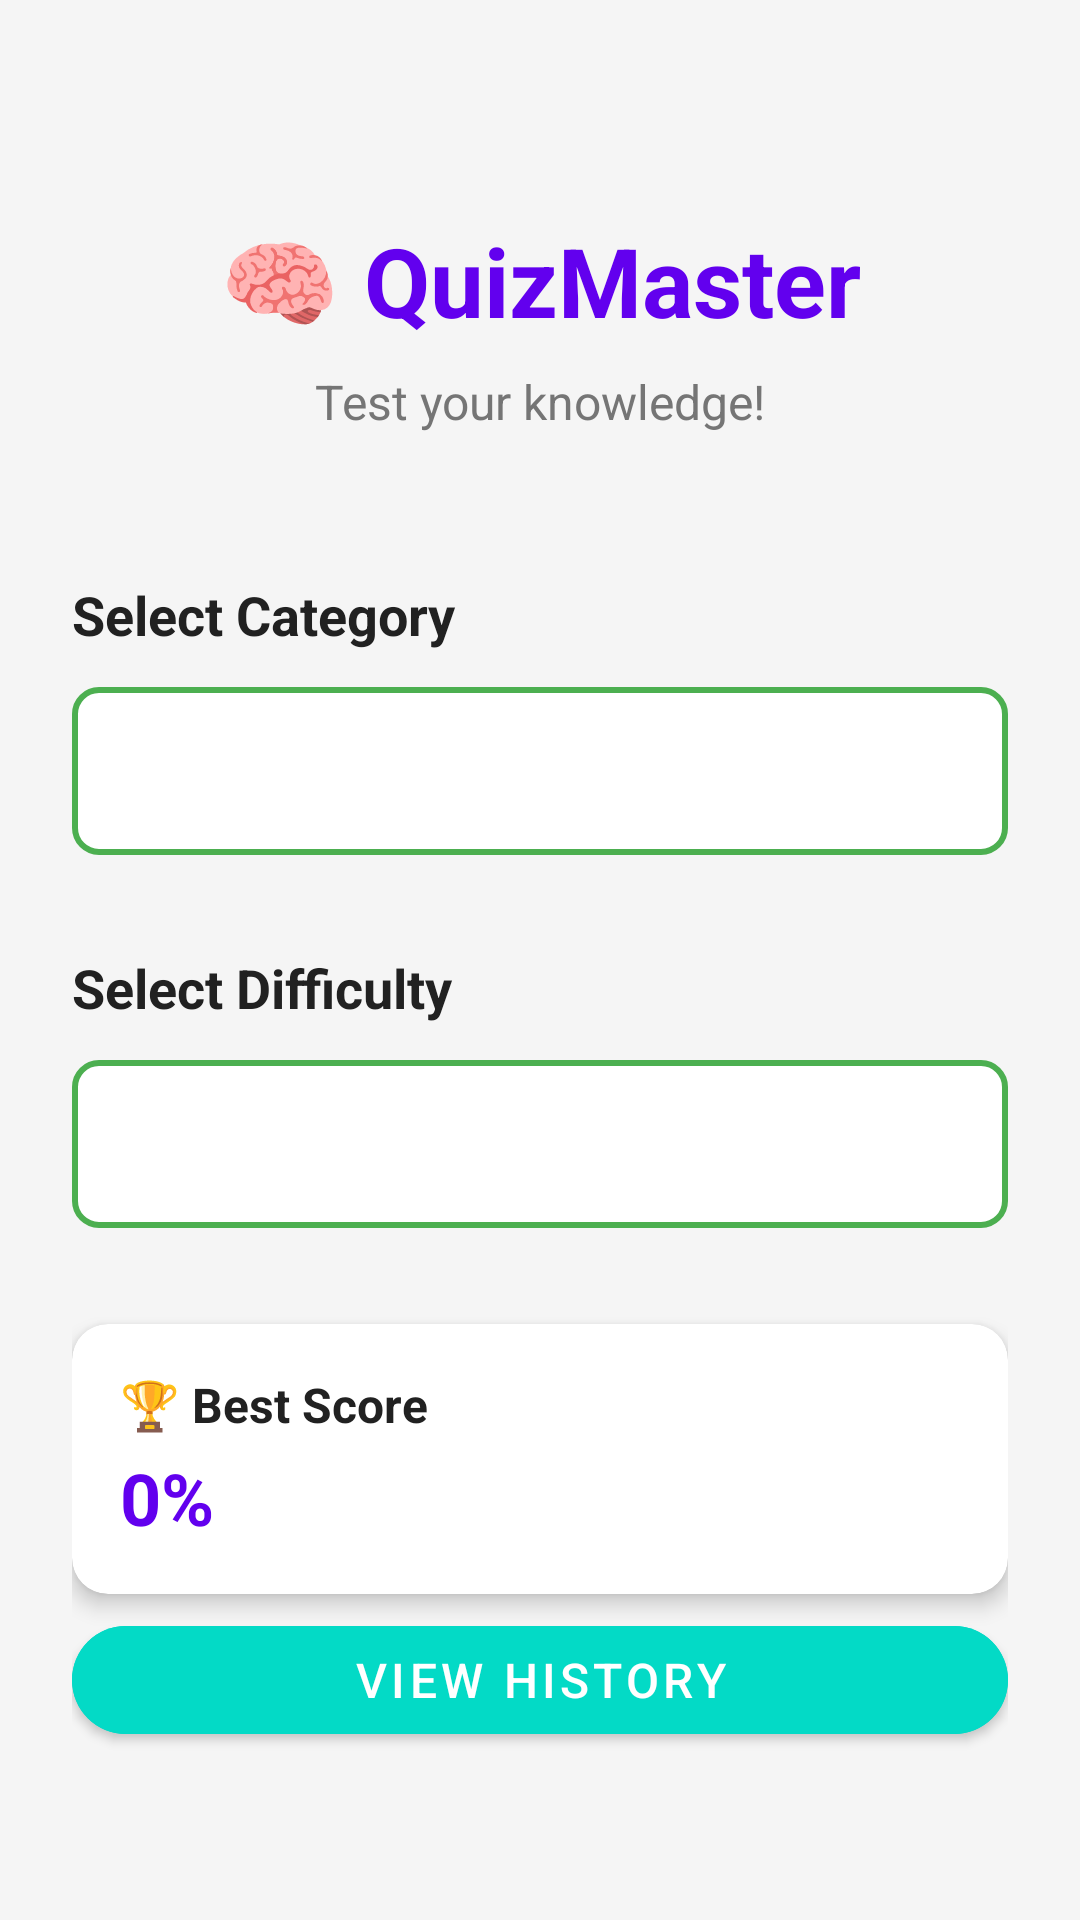

This screen was rendered from an Android layout file. Write that file and the resources it references.
<!-- AndroidManifest.xml: activity theme Theme.MyApplication -->
<!-- res/layout/activity_main.xml -->
<?xml version="1.0" encoding="utf-8"?>
<androidx.constraintlayout.widget.ConstraintLayout xmlns:android="http://schemas.android.com/apk/res/android"
    xmlns:app="http://schemas.android.com/apk/res-auto"
    xmlns:tools="http://schemas.android.com/tools"
    android:id="@+id/main"
    android:layout_width="match_parent"
    android:layout_height="match_parent"
    android:background="@color/background_color"
    android:padding="24dp">

    
    <TextView
        android:id="@+id/textViewTitle"
        android:layout_width="0dp"
        android:layout_height="wrap_content"
        android:text="🧠 QuizMaster"
        android:textSize="32sp"
        android:textStyle="bold"
        android:textColor="@color/primary_color"
        android:gravity="center"
        android:layout_marginTop="48dp"
        app:layout_constraintTop_toTopOf="parent"
        app:layout_constraintStart_toStartOf="parent"
        app:layout_constraintEnd_toEndOf="parent" />

    <TextView
        android:id="@+id/textViewSubtitle"
        android:layout_width="0dp"
        android:layout_height="wrap_content"
        android:text="Test your knowledge!"
        android:textSize="16sp"
        android:textColor="@color/text_secondary"
        android:gravity="center"
        android:layout_marginTop="8dp"
        app:layout_constraintTop_toBottomOf="@id/textViewTitle"
        app:layout_constraintStart_toStartOf="parent"
        app:layout_constraintEnd_toEndOf="parent" />

    
    <TextView
        android:id="@+id/textViewCategoryLabel"
        android:layout_width="0dp"
        android:layout_height="wrap_content"
        android:text="Select Category"
        android:textSize="18sp"
        android:textStyle="bold"
        android:textColor="@color/text_primary"
        android:layout_marginTop="48dp"
        app:layout_constraintTop_toBottomOf="@id/textViewSubtitle"
        app:layout_constraintStart_toStartOf="parent"
        app:layout_constraintEnd_toEndOf="parent" />

    <Spinner
        android:id="@+id/spinnerCategory"
        android:layout_width="0dp"
        android:layout_height="56dp"
        android:layout_marginTop="12dp"
        android:background="@drawable/spinner_background"
        android:paddingStart="16dp"
        android:paddingEnd="16dp"
        app:layout_constraintTop_toBottomOf="@id/textViewCategoryLabel"
        app:layout_constraintStart_toStartOf="parent"
        app:layout_constraintEnd_toEndOf="parent" />

    
    <TextView
        android:id="@+id/textViewDifficultyLabel"
        android:layout_width="0dp"
        android:layout_height="wrap_content"
        android:text="Select Difficulty"
        android:textSize="18sp"
        android:textStyle="bold"
        android:textColor="@color/text_primary"
        android:layout_marginTop="32dp"
        app:layout_constraintTop_toBottomOf="@id/spinnerCategory"
        app:layout_constraintStart_toStartOf="parent"
        app:layout_constraintEnd_toEndOf="parent" />

    <Spinner
        android:id="@+id/spinnerDifficulty"
        android:layout_width="0dp"
        android:layout_height="56dp"
        android:layout_marginTop="12dp"
        android:background="@drawable/spinner_background"
        android:paddingStart="16dp"
        android:paddingEnd="16dp"
        app:layout_constraintTop_toBottomOf="@id/textViewDifficultyLabel"
        app:layout_constraintStart_toStartOf="parent"
        app:layout_constraintEnd_toEndOf="parent" />

    
    <androidx.cardview.widget.CardView
        android:id="@+id/cardViewBestScore"
        android:layout_width="0dp"
        android:layout_height="wrap_content"
        android:layout_marginTop="32dp"
        app:cardCornerRadius="12dp"
        app:cardElevation="4dp"
        app:cardBackgroundColor="@color/surface_color"
        app:layout_constraintTop_toBottomOf="@id/spinnerDifficulty"
        app:layout_constraintStart_toStartOf="parent"
        app:layout_constraintEnd_toEndOf="parent">

        <LinearLayout
            android:layout_width="match_parent"
            android:layout_height="wrap_content"
            android:orientation="vertical"
            android:padding="16dp">

            <TextView
                android:id="@+id/textViewBestScoreLabel"
                android:layout_width="wrap_content"
                android:layout_height="wrap_content"
                android:text="🏆 Best Score"
                android:textSize="16sp"
                android:textStyle="bold"
                android:textColor="@color/text_primary" />

            <TextView
                android:id="@+id/textViewBestScore"
                android:layout_width="wrap_content"
                android:layout_height="wrap_content"
                android:text="0%"
                android:textSize="24sp"
                android:textStyle="bold"
                android:textColor="@color/primary_color"
                android:layout_marginTop="4dp" />

        </LinearLayout>

    </androidx.cardview.widget.CardView>

    
    <com.google.android.material.button.MaterialButton
        android:id="@+id/buttonStartQuiz"
        android:layout_width="0dp"
        android:layout_height="56dp"
        android:text="Start Quiz"
        android:textSize="18sp"
        android:textStyle="bold"
        android:backgroundTint="@color/primary_color"
        app:cornerRadius="28dp"
        android:layout_marginBottom="16dp"
        app:layout_constraintBottom_toTopOf="@id/buttonViewHistory"
        app:layout_constraintStart_toStartOf="parent"
        app:layout_constraintEnd_toEndOf="parent" />

    <com.google.android.material.button.MaterialButton
        android:id="@+id/buttonViewHistory"
        android:layout_width="0dp"
        android:layout_height="48dp"
        android:text="View History"
        android:textSize="16sp"
        android:backgroundTint="@color/secondary_color"
        app:cornerRadius="24dp"
        android:layout_marginBottom="32dp"
        app:layout_constraintBottom_toBottomOf="parent"
        app:layout_constraintStart_toStartOf="parent"
        app:layout_constraintEnd_toEndOf="parent" />

</androidx.constraintlayout.widget.ConstraintLayout>
<!-- resources referenced by this layout -->
<resources>
  <color name="background_color">#F5F5F5</color>
  <color name="primary_color">#6200EE</color>
  <color name="secondary_color">#03DAC6</color>
  <color name="surface_color">#FFFFFF</color>
  <color name="text_primary">#212121</color>
  <color name="text_secondary">#757575</color>
  <!-- drawable spinner_background (drawable) -->
  <?xml version="1.0" encoding="utf-8"?>
  <shape xmlns:android="http://schemas.android.com/apk/res/android"
      android:shape="rectangle">
      <solid android:color="@color/white" />
      <stroke
          android:width="2dp"
          android:color="@color/green_500" />
      <corners android:radius="8dp" />
      <padding
          android:left="12dp"
          android:top="8dp"
          android:right="12dp"
          android:bottom="8dp" />
  </shape>
  <style name="Theme.MyApplication" parent="Theme.MaterialComponents.DayNight.DarkActionBar">
          
          <item name="colorPrimary">#4CAF50</item>
          <item name="colorPrimaryVariant">#388E3C</item>
          <item name="colorOnPrimary">@color/white</item>
          
          <item name="colorSecondary">#FFD700</item>
          <item name="colorSecondaryVariant">#FFC107</item>
          <item name="colorOnSecondary">@color/black</item>
          
          <item name="android:statusBarColor">#388E3C</item>
          
      </style>
  <color name="white">#FFFFFFFF</color>
  <color name="green_500">#4CAF50</color>
  <color name="black">#FF000000</color>
</resources>
